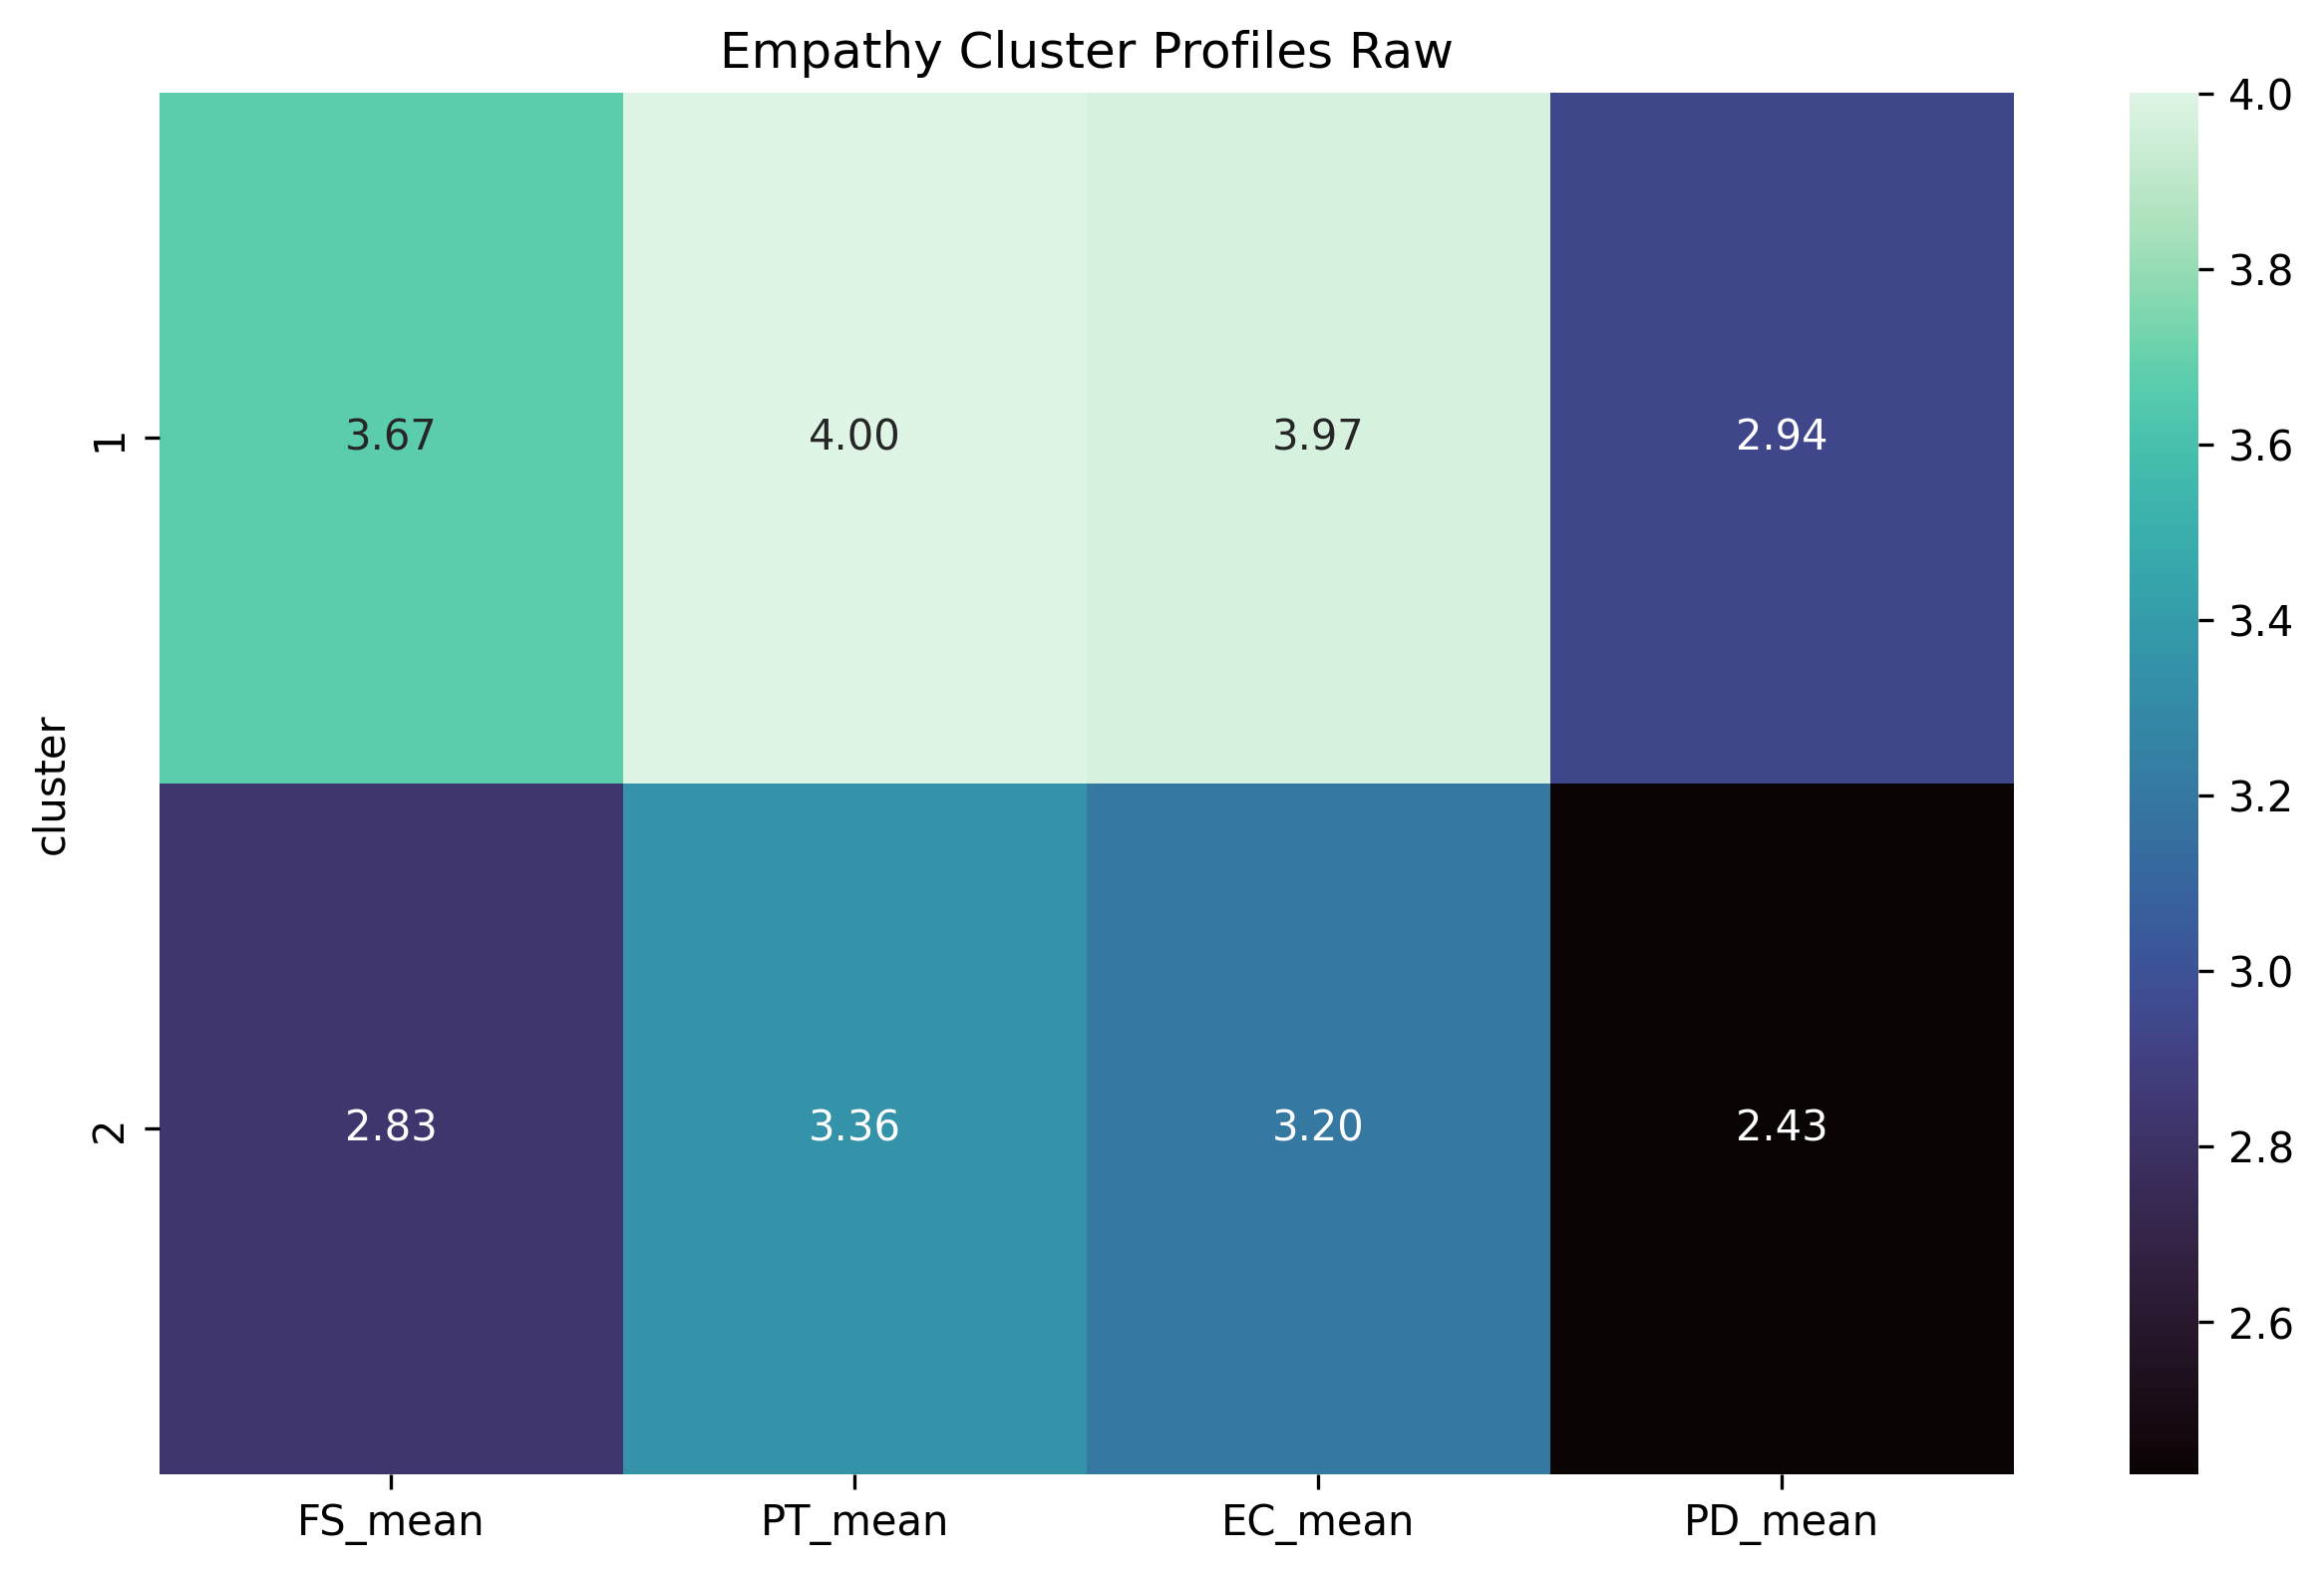

Source data for this figure (header and first rows):
cluster, FS_mean, PT_mean, EC_mean, PD_mean
1, 3.67, 4.001, 3.972, 2.936
2, 2.829, 3.355, 3.202, 2.427
